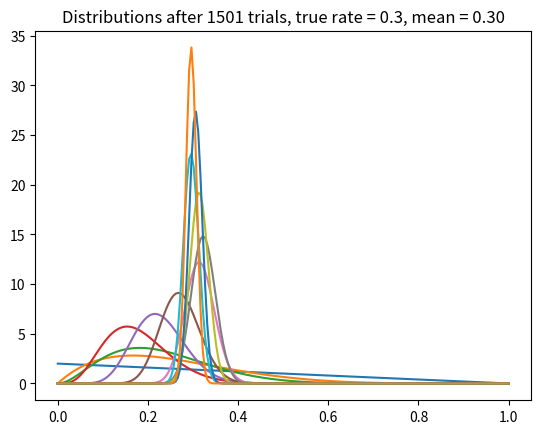

Write Python code to recreate this figure.
import numpy as np
import matplotlib.pyplot as plt
from scipy.stats import beta

def plot(a, b, trial, ctr):
    x = np.linspace(0, 1, 200)
    y = beta.pdf(x, a, b)
    mean = float(a) / (a + b)
    plt.plot(x, y)
    plt.title('Distributions after %s trials, '
              'true rate = %.1f, '
              'mean = %.2f' % 
              (trial, ctr, mean))
    plt.show()
    
true_ctr = 0.30
a, b = 1, 1 # beta parameters
show = [0, 5, 10, 25, 50, 100, 200, 300, 500, 700, 1000, 1500]
for t in range(1501):
    coin_toss_result = (np.random.random() < true_ctr)
    if coin_toss_result:
        a += 1
    else:
        b += 1
        
    if t in show:
        plot(a, b, t + 1, true_ctr)
